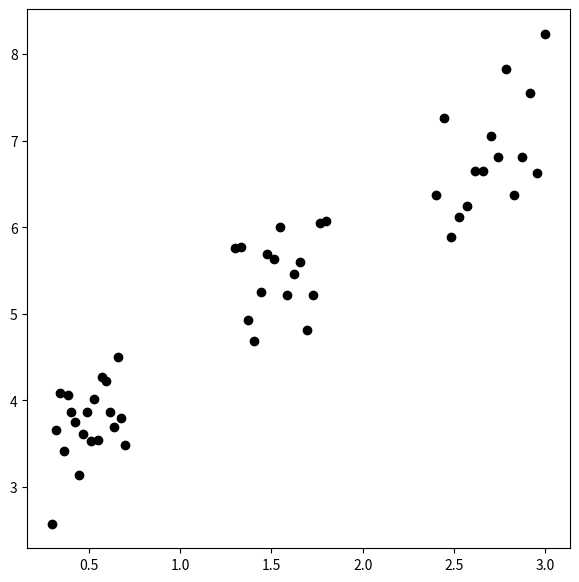

This figure's Python source:
import numpy as np
import random
import matplotlib.pyplot as plt
 
np.random.seed(100)
num_data = 50
 
x11 = np.linspace(0.3,0.7,20)
x12 = np.linspace(1.3,1.8,15)
x13 = np.linspace(2.4,3,15)
x1 = np.concatenate((x11,x12,x13),axis=None)
error = np.random.normal(1,0.5,num_data)
x2 = 1.5*x1+2+error
fig = plt.figure(figsize=(7,7))
fig.set_facecolor('white')
plt.scatter(x1, x2, color='k')
plt.show()


def kmeans_clustering(X, n_clusters, init_center=None, max_iter=10, epsilon=1e-4, random_state=100): 
    # 센터값 초기화
    init_center = None
    if init_center is None:
        random.seed(random_state)
        idx = random.sample(range(X.shape[0]), n_clusters)
        center = X[idx,:]
    else:
        center = init_center
    iteration = 1
    
    labels_history = [] # label history 
    center_history = [] # centeroid history
    while(iteration<=max_iter):
        ## assign label
        labels = []
        for i in range(X.shape[0]):
            ## 행렬의 한개만 데이터 불러옴
            data = X[i, :]
            
            ## 데어터를 클러스터 센터값이랑 비교했을때 가장 가까운곳에 레이블을 부여함
            labels.append(np.argmin([np.linalg.norm(data-x) for x in center]))
        
        # list자료형을 np
        labels = np.array(labels)
        
        
        ## 클러스터 센터값 업데이트
        next_center = []
        for i in range(n_clusters):
            
            # 0번째 기준, 타겟 idx를 저장()
            target_idx = np.where(labels==i)[0]
            
            # 그 자료들의 평균값을 구함 -> 업데이트할 좌표값임
            center_val = np.mean(X[target_idx,:], axis=0)
            next_center.append(center_val)
 
 
        next_center = np.array(next_center)
        ## 엡실론 == 학습 목표치 이상 달성했다면 == 업데이트된 좌표가, 이전 클러스터 좌표와 차이가 없다면
        if epsilon:
            if np.linalg.norm(next_center-center) <= epsilon:
                break
            
        center = next_center
        labels_history.append(labels)
        center_history.append(center)
        iteration += 1
    return (labels, iteration, labels_history, center_history)


X = np.stack([x1, x2], axis=1)
 
init_center= np.array([[2,4],[1,5],[2.5,6]])
max_iter=50
epsilon=1e-10
random_state=101
n_clusters=3
results = kmeans_clustering(X, n_clusters, init_center, max_iter, epsilon=1e-4, 
                           random_state=100)
labels = results[0]